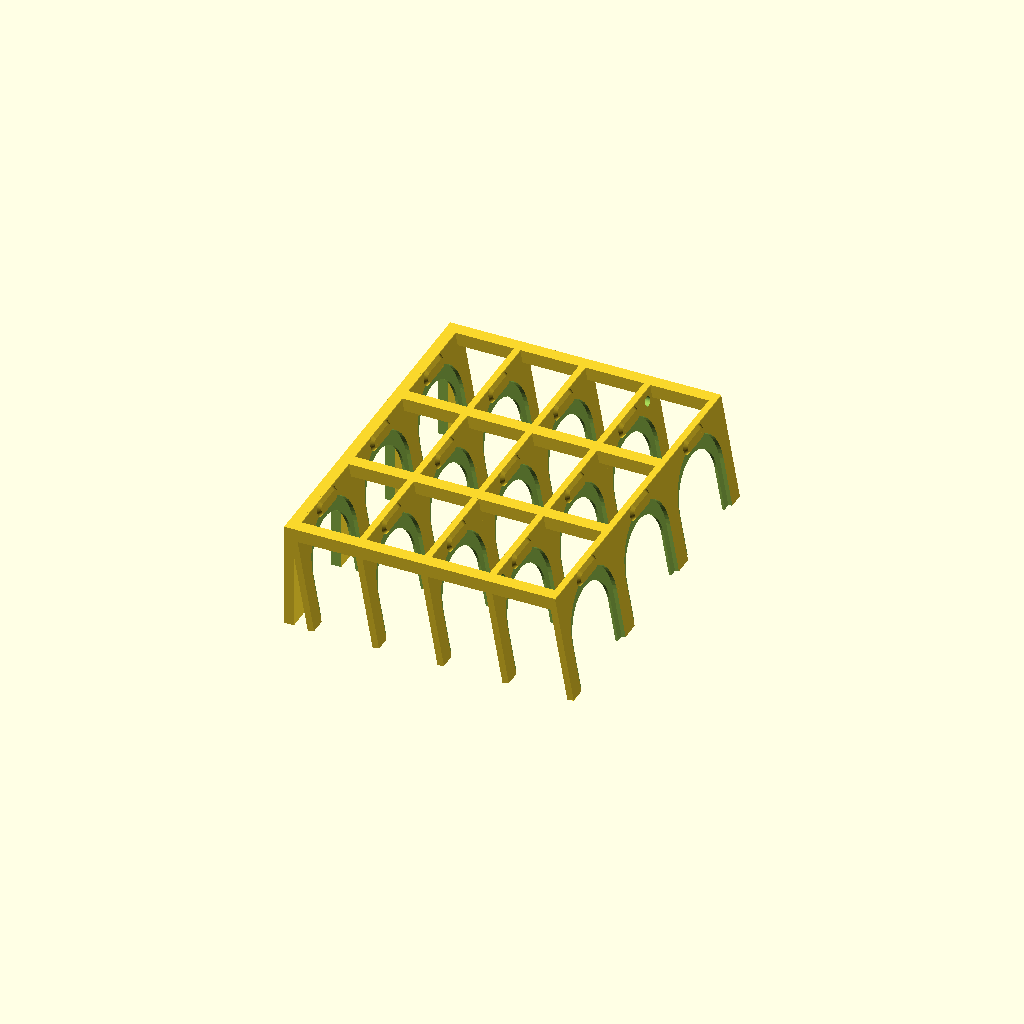
Cell 1: the model at its default parameters.
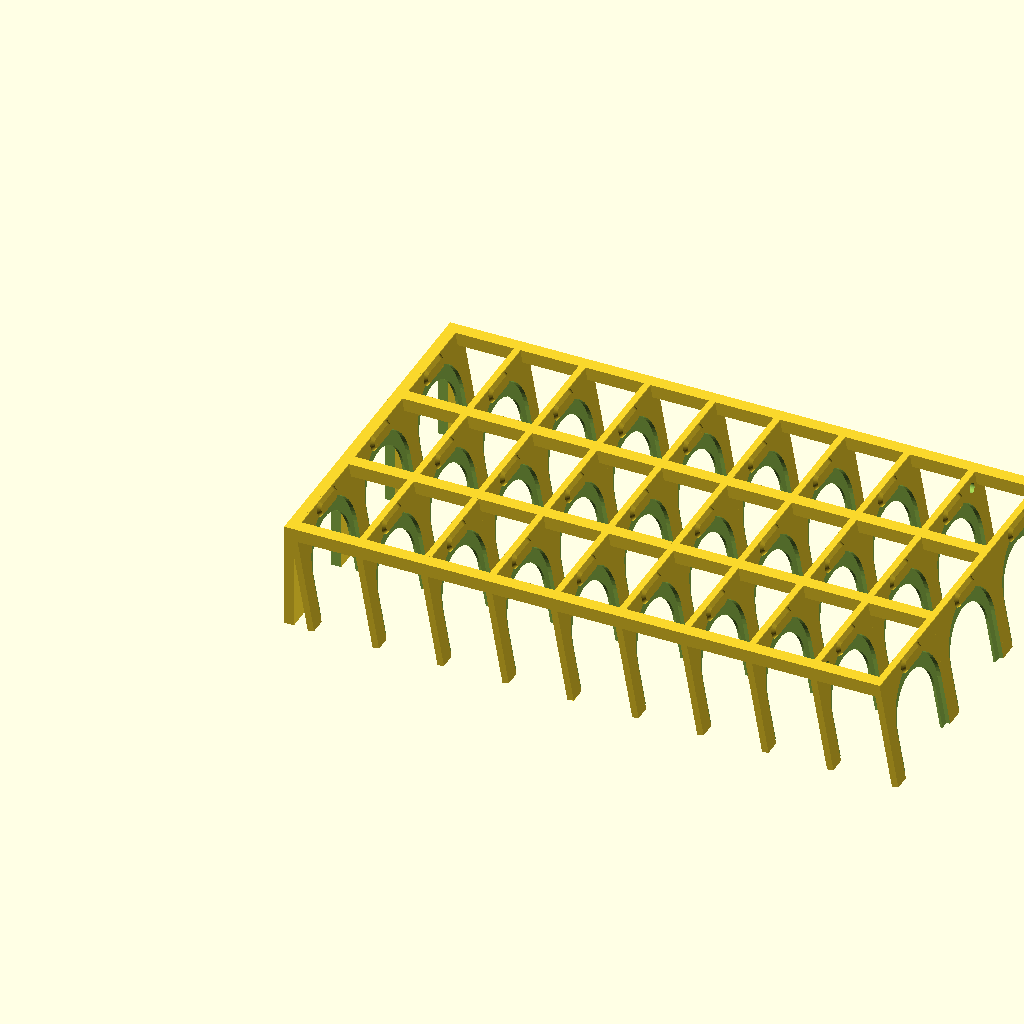
Cell 2: N = 10 (everything else at default).
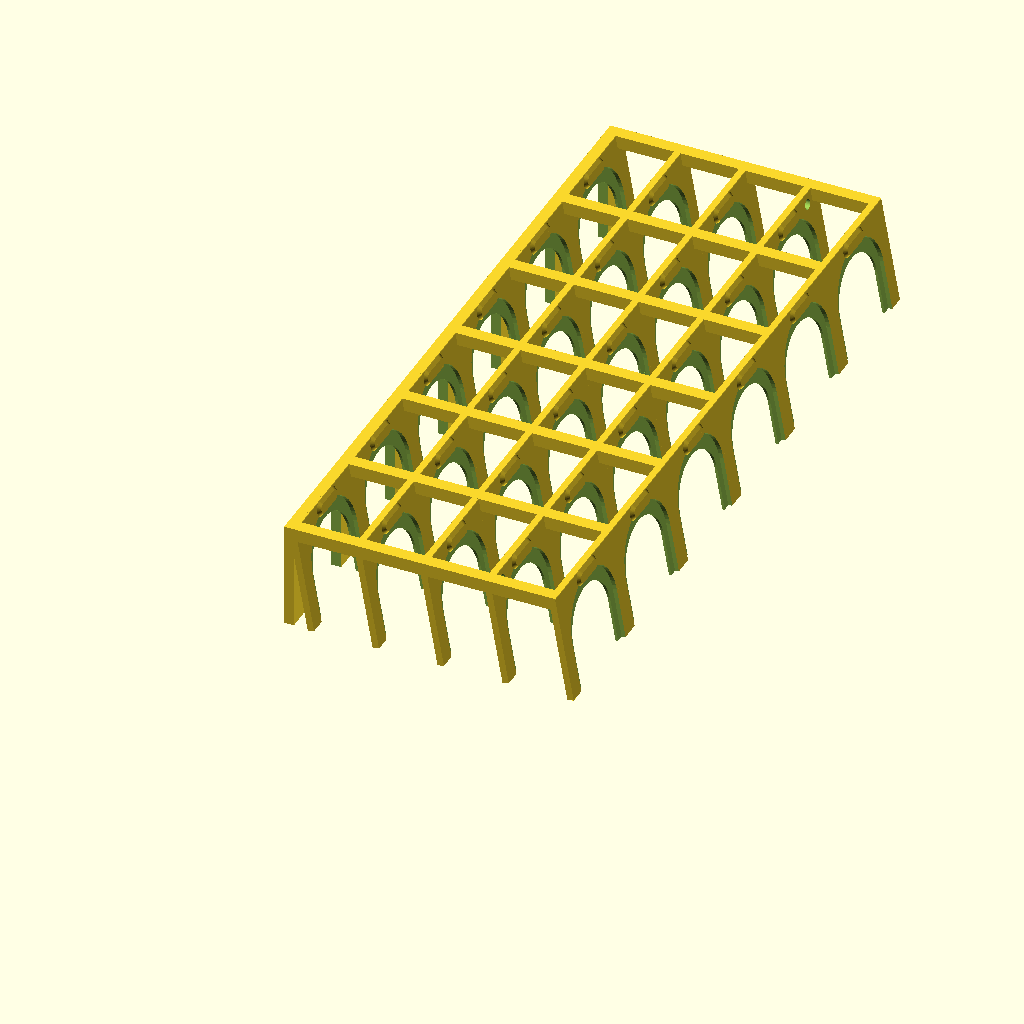
Cell 3: M = 6 (everything else at default).
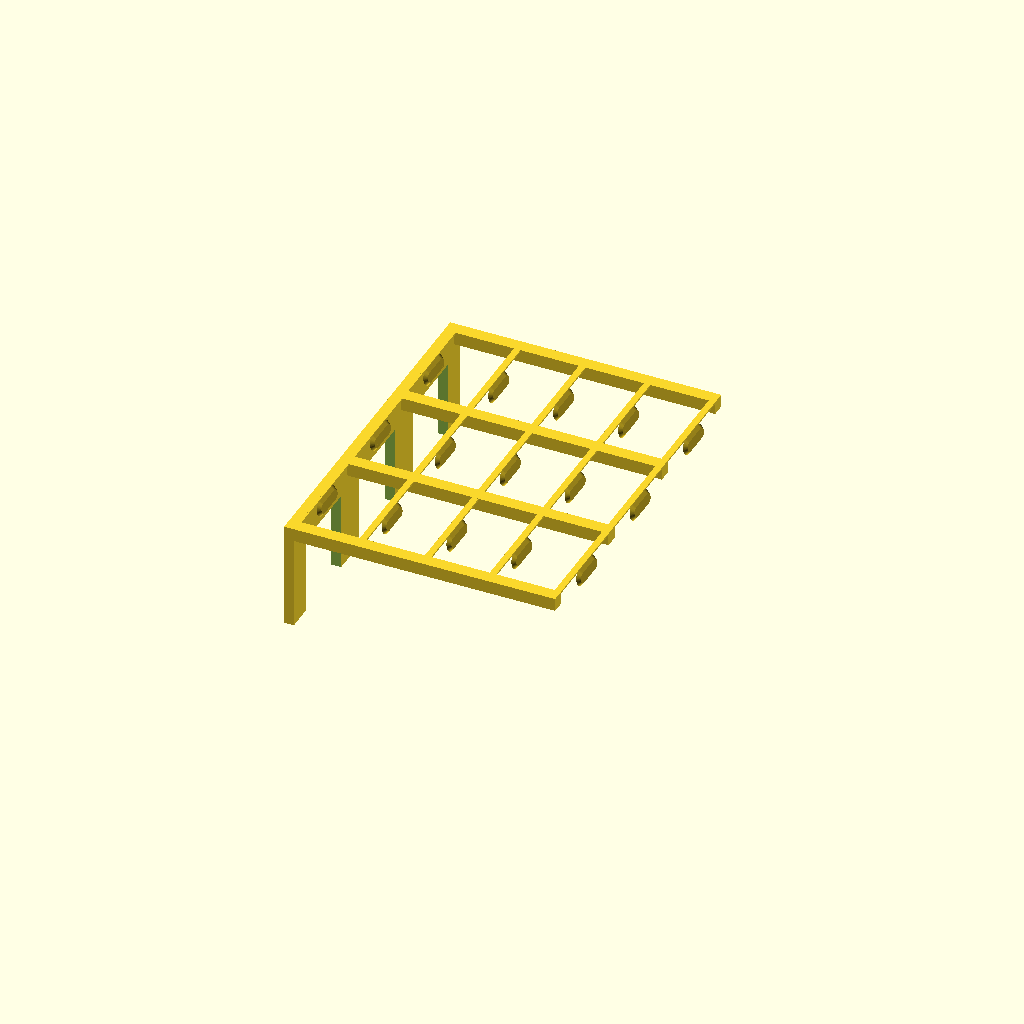
Cell 4 — phi_interno set to 96, the other parameters unchanged.
One fixed orthographic camera (rotation 55°, 0°, 25°; colour scheme Cornfield) for every cell.
OpenSCAD source file VertuoStand/SliderVertuo.scad:
/*==============================================================================
    SliderVertuo.scad
    Copyright (c) 2026 Romano Giannetti

    Author:
        Romano Giannetti

    License:
        Creative Commons Attribution-NonCommercial-ShareAlike (CC BY-NC-SA)

        You are free to:
            - Share: copy and redistribute the material
            - Adapt: remix, transform, and build upon the material

        Under the following terms:
            - Attribution: credit must be given to the author
            - NonCommercial: no commercial use permitted
            - ShareAlike: derivatives must use the same license

        Full license text:
            https://creativecommons.org/licenses/by-nc-sa/4.0/

==============================================================================*/
$fn = 60;
// $vpr = [325, 50, 280];
// $vpd = 900;
// $vpt = [90, 100, -40];

// Main parameters

N = 5;             // vertical sliders
M = 3;             // horizontal sliders
phi_hangholes = 6; // put hang holes in the next-to-last stand if N > 2, M > 1; 0 to inhibit
have_base = 1;     // if it is 0, remove the base; only logical if you have hang holes

// Slider data

phi_interno = 48;   // internal diameter of the Vertuo capsule
phi_externo = 57.5; // external diameter of the Vertuo capsule
phi_extra = 1;      // extra diameter
l_extra = 4;        // minimum extension of the "quasi-cylinder"
border_x = 4;       // depth border
border_y = 10;      // border between horizontal rows
thickness = 4;      // thickness of the sliders and the base
edge = 2.5;         // "step" in the slider
pest_len = 25;      // size of the tab

// Structure: N upward, M sideways

pillar_thickness = 8; // size of the columns
slider_angle = 10;    // tilt of the "slider"
slider_distance = 40; // distance between sliders; the maximum height of the Vertuo is 33 mm
base_thickness = 6;
base_border = 8;      // if == 0, solid

// Size of the "slot" (hole with borders) and position in the Y direction of the center.
// Notice the 1 here: no need to have the X border on the external side.
size_x = 1 * border_x + (phi_externo + phi_extra + l_extra);
size_y = 2 * border_y + (phi_externo + phi_extra);
pos_y = border_y + (phi_externo + phi_extra) / 2;

// Cylinder with an added straight area of size s at the center.
// The cylinders become cones if cone != 0.
module casi_cylinder(h = 10, r = 10, s = l_extra, cone = 0) {
    radio = r;
    thick = h;

    if (cone == 0) {
        translate([-s / 2, 0, 0])
            cylinder(h = h, r = r, center = false);

        translate([+s / 2, 0, 0])
            cylinder(h = h, r = r, center = false);

        translate([-s / 2, -r, 0])
            cube([s, 2 * r, h]);
    } else {
        translate([-s / 2, 0, 0])
            cylinder(h = h, r1 = r, r2 = r - cone, center = false);

        translate([+s / 2, 0, 0])
            cylinder(h = h, r1 = r, r2 = r - cone, center = false);

        // Chamfered cube. At the bottom the cube is s x 2r; at the top, s-cone x 2(r-cone).
        ca_points = [
            [0, 0, 0],
            [s, 0, 0],
            [s, 2 * r, 0],
            [0, 2 * r, 0],
            [0, cone, h],
            [s, cone, h],
            [s, 2 * r - cone, h],
            [0, 2 * r - cone, h]
        ];
        ca_faces = [
            [0, 1, 2, 3], // bottom
            [4, 5, 1, 0], // front
            [7, 6, 5, 4], // top
            [5, 6, 2, 1], // right
            [6, 7, 3, 2], // back
            [7, 4, 0, 3]  // left
        ];

        translate([-s / 2, -r, 0])
            polyhedron(ca_points, ca_faces);
    }
}

// Quasi-cylinder with chamfered edges.
module pestanha(h = 5, w = 20, l = 40, c = 0) {
    r = w / 2;
    s = l - 2 * r;

    assert(s >= 0, "La longitud de la pestaña no puede ser menos que la anchura");

    rotate(90)
        difference() {
            casi_cylinder(h, r, s, c);
        }
}

module slider_rect() {
    difference() {
        cube([size_x, size_y, thickness]);

        center_x = border_x + (2 * phi_externo + phi_extra + l_extra) / 2;
        center_y = border_y + (phi_externo + phi_extra) / 2;

        translate([center_x, center_y, thickness - edge])
            casi_cylinder(
                h = edge + 1,
                r = 0.5 * (phi_externo + phi_extra),
                s = phi_externo
            );

        translate([center_x, center_y, -10])
            casi_cylinder(
                h = thickness + 20,
                r = 0.5 * (phi_interno + phi_extra),
                s = phi_interno
            );
    }
}

module slider_full() {
    slider_rect();

    // Add the tab.
    translate([5, pos_y, thickness - 0.1])
        pestanha(h = 2, w = 10, l = pest_len, c = 2);
}

module slider_stand() {
    difference() {
        union() {
            rotate([0, 90 - slider_angle, 0])
                slider_full();

            // Fill the chamfer.
            cube([thickness, pos_y * 2, 1]);
        }
    }
}

module stand_of_sliders() {
    for (i = [1:N]) {
        translate([slider_distance * (i - 1), 0, 0])
            slider_stand();
    }

    // Build the base and the pillars.
    // Pillars.
    translate([0, 0, -pillar_thickness + 1])
        cube([
            slider_distance * (N - 1) + thickness,
            pillar_thickness,
            pillar_thickness
        ]);

    translate([0, 2 * pos_y - pillar_thickness, -pillar_thickness + 1])
        cube([
            slider_distance * (N - 1) + thickness,
            pillar_thickness,
            pillar_thickness
        ]);

    // Base.
    if (have_base > 0) {
        blen = size_x * cos(slider_angle);

        difference() {
            translate([thickness - base_thickness - 1, 0, -blen + 1])
                cube([base_thickness, 2 * pos_y, blen]);

            // Lighten the base.
            if (base_border > 0) {
                translate([thickness - base_thickness - 1.2, 2 * base_border, -blen])
                    cube([
                        base_thickness + 2,
                        2 * pos_y - 4 * base_border,
                        blen - 2 * base_border
                    ]);
            }
        }
    }
}

module full_stand() {
    difference() {
        for (i = [1:M]) {
            translate([0, 2 * (pos_y - pillar_thickness / 2) * (i - 1), 0])
                stand_of_sliders();
        }

        // Hanging holes.
        if ((N > 2) && (M > 1) && (phi_hangholes > 0)) {
            translate([
                    slider_distance * (N - 2) - thickness,
                    2 * (pos_y - pillar_thickness / 2) * M - phi_hangholes,
                    -phi_hangholes
                ])
                rotate([0, 90, 0])
                    cylinder(r = phi_hangholes / 2, h = 3 * thickness);

            translate([
                    slider_distance * (N - 2) - thickness,
                    pillar_thickness + phi_hangholes,
                    -phi_hangholes
                ])
                rotate([0, 90, 0])
                    cylinder(r = phi_hangholes / 2, h = 3 * thickness);
        }
    }
}

// intersection() {
full_stand();
// slider_stand();
// slider_full();

// Central section.
// translate([0, pos_y / 2, 0]) color("red")
//     cube([50, pos_y, 20], center = true);

// Central hole.
// translate([100, center_y, 0]) color("red")
//     cube([70, 70, 50], center = true);
// }
Customizer parameters (derived from the source; name, type, default, range or options):
N: number, default 5
M: number, default 3
phi_hangholes: number, default 6
have_base: number, default 1
phi_interno: number, default 48
phi_externo: number, default 57.5
phi_extra: number, default 1
l_extra: number, default 4
border_x: number, default 4
border_y: number, default 10
thickness: number, default 4
edge: number, default 2.5
pest_len: number, default 25
pillar_thickness: number, default 8
slider_angle: number, default 10
slider_distance: number, default 40
base_thickness: number, default 6
base_border: number, default 8
